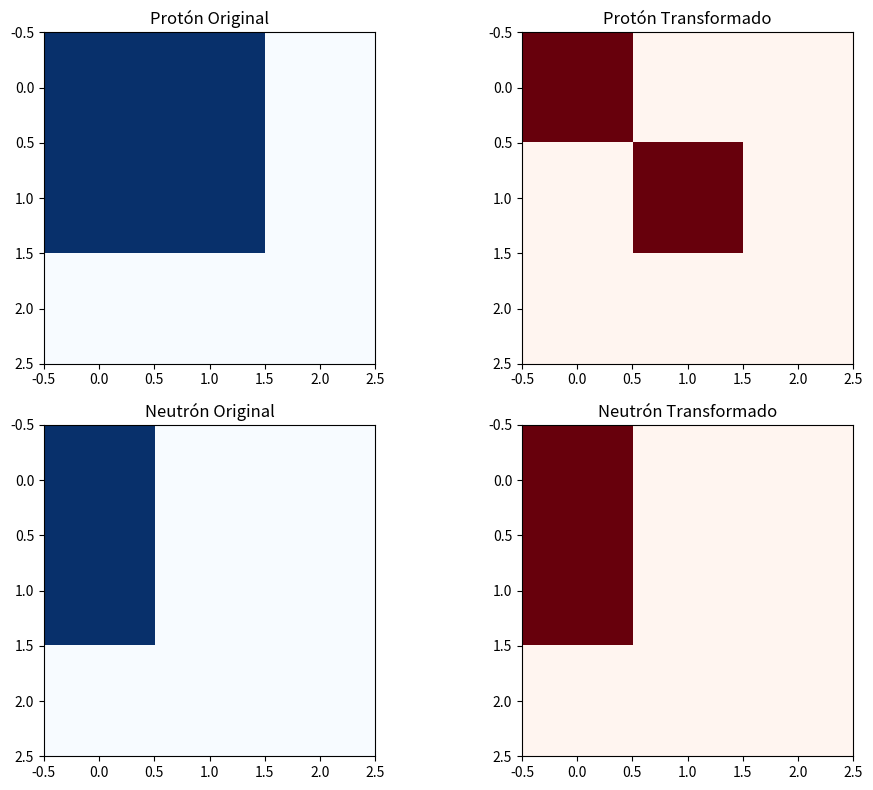

Recreate this plot in Python.
import numpy as np
import matplotlib.pyplot as plt

# Matrices iniciales para el protón y el neutrón
Lambda_p = np.array([
    [1, 1, 0],
    [1, 1, 0],
    [0, 0, 0]
])

Lambda_n = np.array([
    [1, 0, 0],
    [1, 0, 0],
    [0, 0, 0]
])

# Función para aplicar transformadas (simulación conceptual)
def apply_transform(matrix):
    transformed_matrix = np.zeros_like(matrix)
    for i in range(matrix.shape[0]):
        for j in range(matrix.shape[1]):
            if matrix[i, j] == 1:
                # Ejemplo conceptual de transformación
                transformed_matrix[i, j] = np.random.choice([0, 1])  # Simulación de fluctuaciones
            else:
                transformed_matrix[i, j] = matrix[i, j]
    return transformed_matrix

# Aplicar transformadas a las matrices iniciales
Lambda_p_prime = apply_transform(Lambda_p)
Lambda_n_prime = apply_transform(Lambda_n)

# Visualización de las matrices originales y transformadas
fig, axs = plt.subplots(2, 2, figsize=(10, 8))

axs[0, 0].imshow(Lambda_p, cmap='Blues', interpolation='nearest')
axs[0, 0].set_title('Protón Original')

axs[0, 1].imshow(Lambda_p_prime, cmap='Reds', interpolation='nearest')
axs[0, 1].set_title('Protón Transformado')

axs[1, 0].imshow(Lambda_n, cmap='Blues', interpolation='nearest')
axs[1, 0].set_title('Neutrón Original')

axs[1, 1].imshow(Lambda_n_prime, cmap='Reds', interpolation='nearest')
axs[1, 1].set_title('Neutrón Transformado')

plt.tight_layout()
plt.show()
